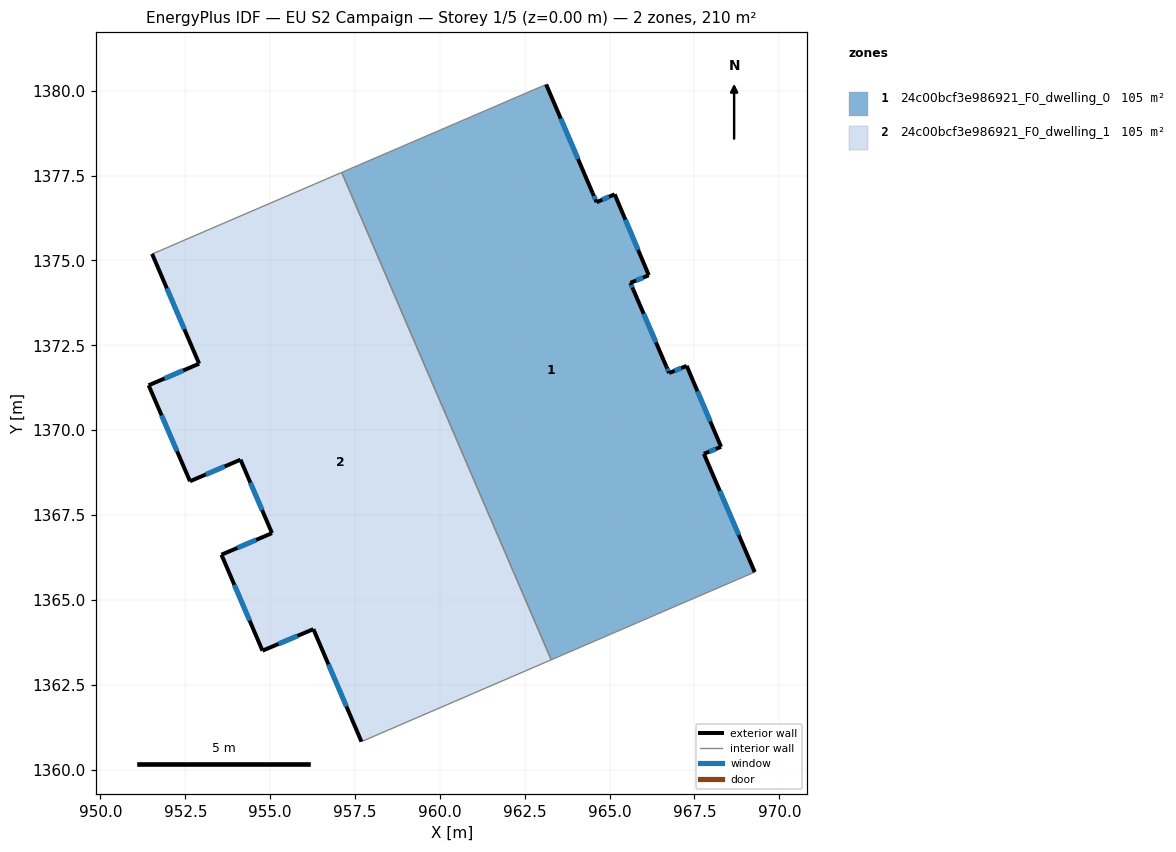
=== STOREY PLAN SPEC (per zone: floor XY polygon, exterior-wall plan segments, windows/doors) ===
zone 1: 24c00bcf3e986921_F0_dwelling_0  (105.1 m²)
  floor: (965.15, 1376.95) (966.16, 1374.56) (965.61, 1374.34) (965.70, 1374.14) (966.67, 1371.87) (966.75, 1371.68) (967.27, 1371.89) (968.29, 1369.51) (967.78, 1369.30) (969.28, 1365.82) (963.28, 1363.23) (957.11, 1377.59) (963.13, 1380.18) (964.50, 1376.99) (964.62, 1376.71)
  exterior wall: (965.15, 1376.95) – (964.62, 1376.71)  [0.6 m]
    window: (964.98, 1376.87) – (964.78, 1376.79)  [0.2 m²]
  exterior wall: (966.16, 1374.56) – (965.15, 1376.95)  [2.6 m]
    window: (965.84, 1375.31) – (965.47, 1376.20)  [1.1 m²]
  exterior wall: (965.61, 1374.34) – (966.16, 1374.56)  [0.6 m]
    window: (965.78, 1374.41) – (965.99, 1374.49)  [0.2 m²]
  exterior wall: (965.70, 1374.14) – (965.61, 1374.34)  [0.2 m]
    window: (965.67, 1374.20) – (965.64, 1374.28)  [0.1 m²]
  exterior wall: (966.67, 1371.87) – (965.70, 1374.14)  [2.5 m]
    window: (966.37, 1372.58) – (966.00, 1373.43)  [1.0 m²]
  exterior wall: (966.75, 1371.68) – (966.67, 1371.87)  [0.2 m]
    window: (966.73, 1371.74) – (966.70, 1371.81)  [0.1 m²]
  exterior wall: (967.27, 1371.89) – (966.75, 1371.68)  [0.6 m]
    window: (967.11, 1371.83) – (966.92, 1371.75)  [0.2 m²]
  exterior wall: (968.29, 1369.51) – (967.27, 1371.89)  [2.6 m]
    window: (967.97, 1370.26) – (967.59, 1371.15)  [1.1 m²]
  exterior wall: (967.78, 1369.30) – (968.29, 1369.51)  [0.5 m]
    window: (967.94, 1369.37) – (968.13, 1369.44)  [0.2 m²]
  exterior wall: (969.28, 1365.82) – (967.78, 1369.30)  [3.8 m]
    window: (968.81, 1366.91) – (968.25, 1368.21)  [1.6 m²]
  exterior wall: (964.50, 1376.99) – (963.13, 1380.18)  [3.5 m]
    window: (964.07, 1377.99) – (963.56, 1379.18)  [1.5 m²]
  exterior wall: (964.62, 1376.71) – (964.50, 1376.99)  [0.3 m]
    window: (964.58, 1376.80) – (964.54, 1376.90)  [0.1 m²]
  interior walls: 3
zone 2: 24c00bcf3e986921_F0_dwelling_1  (105.1 m²)
  floor: (957.11, 1377.59) (963.28, 1363.23) (957.69, 1360.82) (956.27, 1364.14) (954.77, 1363.50) (953.56, 1366.33) (955.05, 1366.96) (954.13, 1369.13) (952.64, 1368.49) (951.42, 1371.32) (952.91, 1371.96) (951.52, 1375.19) (951.78, 1375.30) (952.35, 1375.55)
  exterior wall: (954.13, 1369.13) – (955.05, 1366.96)  [2.4 m]
    window: (954.42, 1368.45) – (954.76, 1367.64)  [1.0 m²]
  exterior wall: (952.64, 1368.49) – (954.13, 1369.13)  [1.6 m]
    window: (953.10, 1368.69) – (953.66, 1368.93)  [0.7 m²]
  exterior wall: (951.42, 1371.32) – (952.64, 1368.49)  [3.1 m]
    window: (951.80, 1370.43) – (952.26, 1369.38)  [1.3 m²]
  exterior wall: (952.91, 1371.96) – (951.42, 1371.32)  [1.6 m]
    window: (952.44, 1371.76) – (951.89, 1371.52)  [0.7 m²]
  exterior wall: (951.52, 1375.19) – (952.91, 1371.96)  [3.5 m]
    window: (951.96, 1374.18) – (952.47, 1372.97)  [1.5 m²]
  exterior wall: (956.27, 1364.14) – (957.69, 1360.82)  [3.6 m]
    window: (956.72, 1363.10) – (957.25, 1361.86)  [1.5 m²]
  exterior wall: (954.77, 1363.50) – (956.27, 1364.14)  [1.6 m]
    window: (955.24, 1363.70) – (955.80, 1363.94)  [0.7 m²]
  exterior wall: (953.56, 1366.33) – (954.77, 1363.50)  [3.1 m]
    window: (953.94, 1365.44) – (954.40, 1364.39)  [1.3 m²]
  exterior wall: (955.05, 1366.96) – (953.56, 1366.33)  [1.6 m]
    window: (954.59, 1366.77) – (954.03, 1366.53)  [0.7 m²]
  interior walls: 5

=== DERIVED (storey summary) ===
Building: EU S2 Campaign
Storey: 1 of 5  (floor level z = 0.00 m)
Storey gross floor area: 210.2 m²
Zones on this storey: 2
  - 24c00bcf3e986921_F0_dwelling_0: floor 105.1 m²; exterior wall 17.9 m (53.7 m²); 12 window(s) 7.5 m²; WWR 13.9%
  - 24c00bcf3e986921_F0_dwelling_1: floor 105.1 m²; exterior wall 22.1 m (66.4 m²); 9 window(s) 9.2 m²; WWR 13.9%
Zone adjacency (shared interzone walls):
  - 24c00bcf3e986921_F0_dwelling_0 ↔ 24c00bcf3e986921_F0_dwelling_1